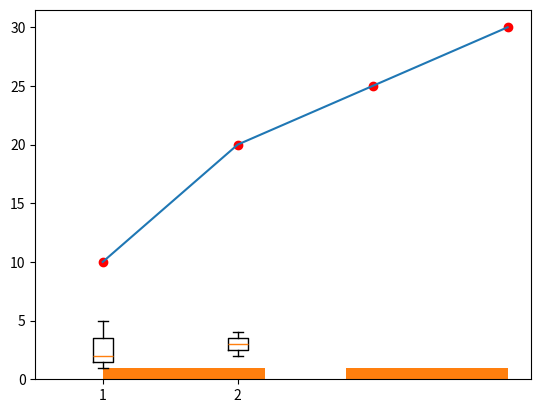
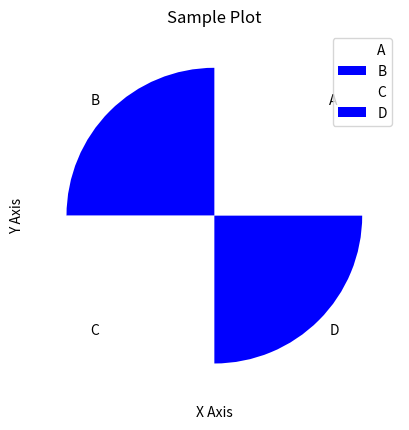

Generate these figures, in order, with matplotlib:
# ----------------------------
# 📦 IMPORTS
# ----------------------------
import pandas as pd
import numpy as np
import matplotlib.pyplot as plt

# ----------------------------
# 🐼 PANDAS METHODS
# ----------------------------

# Creating DataFrames
df = pd.DataFrame({
    'A': [1, 2, 3],
    'B': [4, 5, 6]
})

# Inspecting Data
print(df.head())
print(df.info())
print(df.describe())

# Selecting Data
print(df['A'])
print(df[['A', 'B']])
print(df.iloc[0])
print(df.loc[0])
print(df[df['A'] > 1])

# Modifying Data
df['C'] = df['A'] + df['B']
df.rename(columns={'A': 'X'}, inplace=True)
df.drop(['C'], axis=1, inplace=True)
df.set_index('X', inplace=True)
df.reset_index(inplace=True)

# Aggregation
print(df.sum())
print(df.mean())
print(df.groupby('B').mean())

# Null Handling
df['D'] = [np.nan, 1, 2]
print(df.isnull())
df.fillna(0, inplace=True)

# Sorting
df.sort_values(by='B', inplace=True)
df.sort_index(inplace=True)

# ----------------------------
# 🔢 NUMPY METHODS
# ----------------------------

# Creating Arrays
arr1 = np.array([1, 2, 3])
arr2 = np.zeros((2, 2))
arr3 = np.ones((3, 3))
arr4 = np.arange(0, 10, 2)
arr5 = np.linspace(0, 1, 5)
arr6 = np.random.rand(2, 2)
arr7 = np.random.randint(1, 10, (2, 3))

# Array Properties
print(arr1.shape)
print(arr3.size)
print(arr3.dtype)

# Array Operations
print(arr1 + 2)
print(arr1 * 3)
print(np.add(arr1, arr1))
print(np.dot(arr3, np.ones((3, 1))))
print(np.mean(arr1))
print(np.std(arr1))
print(np.sum(arr1))
print(np.min(arr1))
print(np.max(arr1))

# Indexing/Slicing
print(arr1[0])
print(arr1[1:3])
print(arr3[:, 1])
print(arr3[1:, ::2])

# Reshaping
reshaped = arr7.reshape(3, 2)
flattened = arr7.flatten()
transposed = arr7.T

# ----------------------------
# 📊 MATPLOTLIB METHODS
# ----------------------------

x = [1, 2, 3, 4]
y = [10, 20, 25, 30]

# Line plot
plt.plot(x,y, label="Line Plot")

# Scatter
plt.scatter(x, y, color='red', label="Scatter")

# Bar plot
#plt.barh(x, y, color="green", label="Bar", alpha=0.5 , )

# Histogram
plt.hist(x, bins=5, label="Histogram")

# Boxplot
plt.boxplot([[1, 2, 5], [2, 3, 4]])

# Pie chart
plt.figure()
plt.pie([25,25,25,25], labels=["A", "B", "C","D",], colors=['white','blue','white','blue'] )

# Labels and Grid
plt.title("Sample Plot")
plt.xlabel("X Axis")
plt.ylabel("Y Axis")
plt.legend()
plt.grid(True)

# Show and Save
plt.savefig("plot.png")
plt.show()
